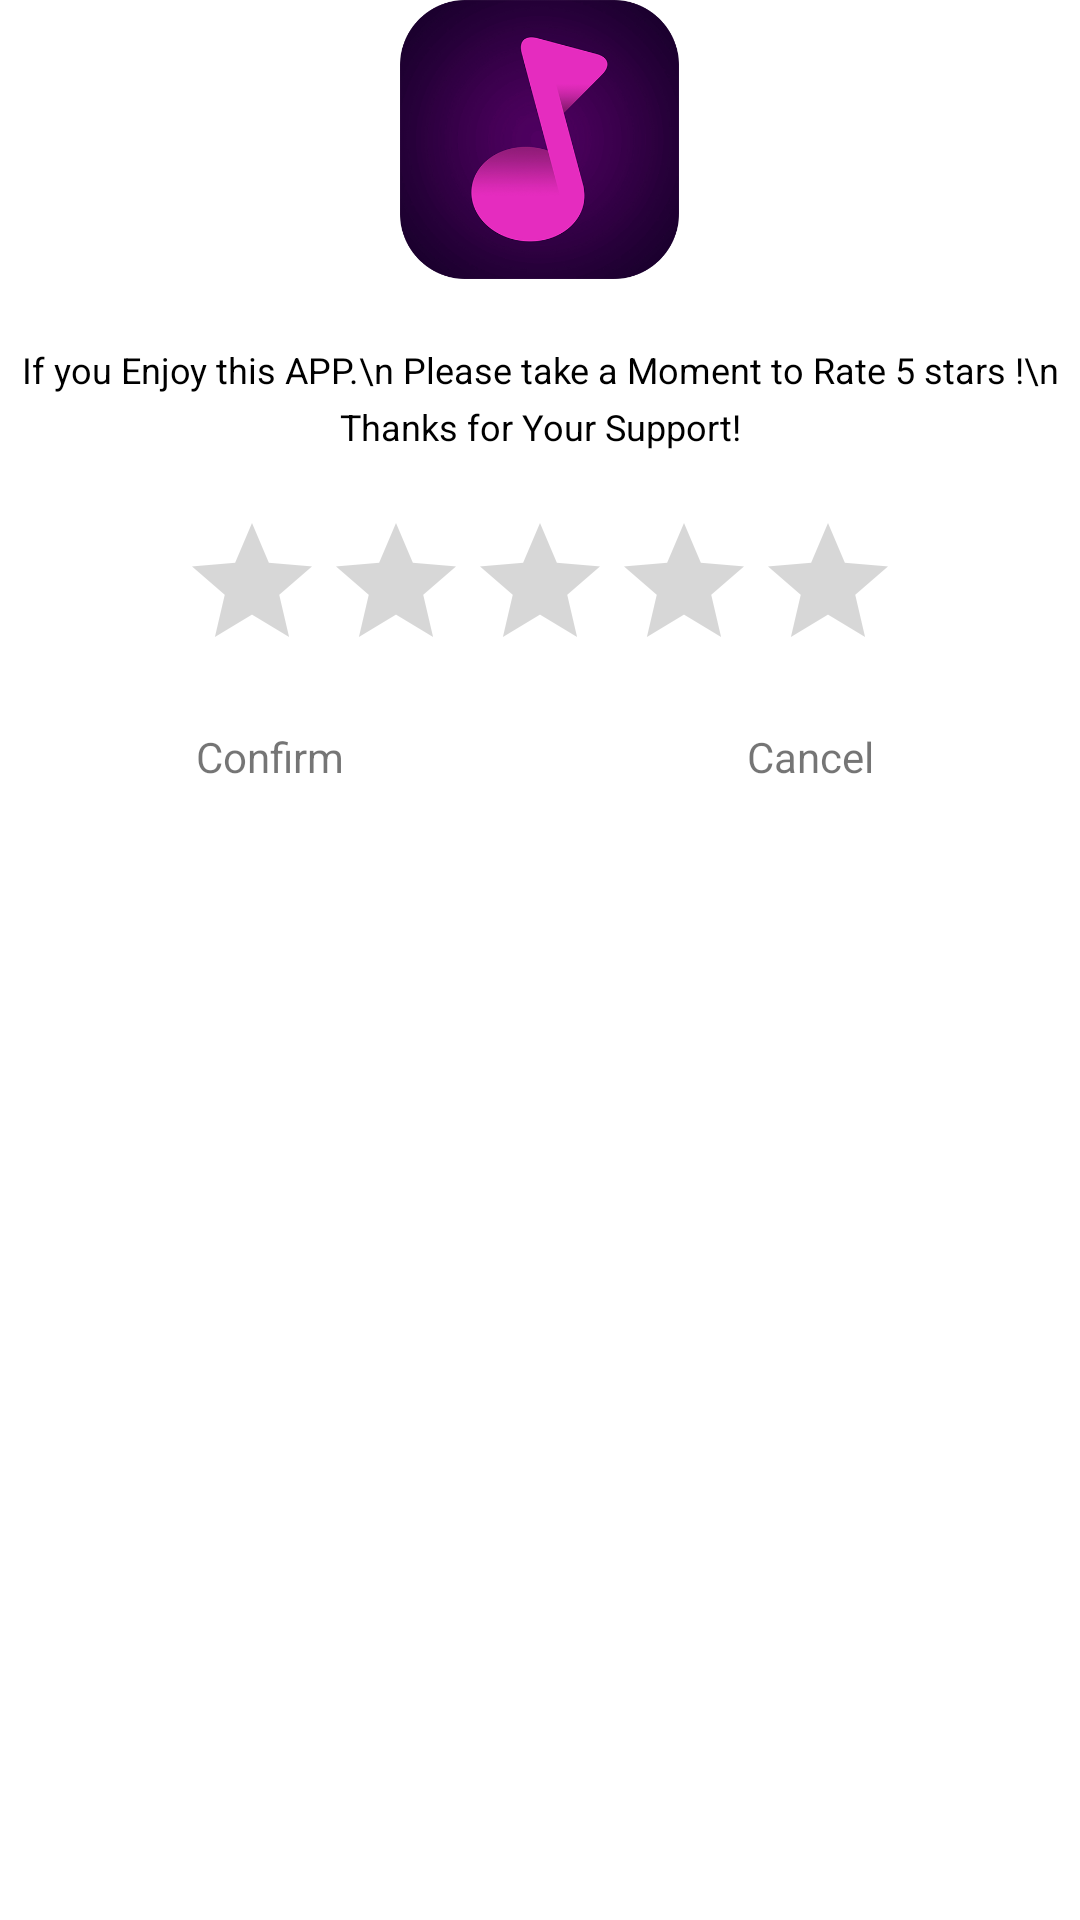

Here is an Android app screen rendered from its layout file. Give the layout XML and the strings, colors and styles it references.
<!-- AndroidManifest.xml: application theme Theme.SinglelaMusicPlayer -->
<!-- res/layout/ahout_layout.xml -->
<?xml version="1.0" encoding="utf-8"?>
<RelativeLayout xmlns:android="http://schemas.android.com/apk/res/android"
    android:layout_width="match_parent"
    android:layout_height="match_parent">
    <RelativeLayout
        android:layout_width="match_parent"
        android:layout_height="wrap_content"
        android:layout_marginTop="35dp">

        <LinearLayout
            android:layout_width="match_parent"
            android:layout_height="wrap_content"
            android:orientation="vertical"
            android:gravity="center_horizontal"
            android:layout_marginTop="30dp">

            <TextView
                android:layout_width="wrap_content"
                android:layout_height="wrap_content"
                android:text="If you Enjoy this APP.\n Please take a Moment to Rate 5 stars !\n Thanks for Your Support!"
                android:textSize="12sp"
                android:lineSpacingExtra="5dp"
                android:textColor="#000000"
                android:gravity="center"
                android:layout_marginTop="50dp"/>

            <RatingBar
                android:layout_marginTop="20dp"
                android:layout_width="wrap_content"
                android:layout_height="wrap_content"/>

            <LinearLayout
                android:layout_width="match_parent"
                android:layout_height="wrap_content"
                android:orientation="horizontal">

                <TextView
                    android:id="@+id/confirm"
                    android:layout_width="0dp"
                    android:layout_height="50dp"
                    android:layout_weight="1"
                    android:gravity="center"
                    android:text="Confirm"/>

                <TextView
                    android:id="@+id/cancel"
                    android:layout_width="0dp"
                    android:layout_height="50dp"
                    android:layout_weight="1"
                    android:gravity="center"
                    android:text="Cancel"/>
            </LinearLayout>
        </LinearLayout>


    </RelativeLayout>

    <ImageView
        android:layout_width="93dp"
        android:layout_height="93dp"
        android:layout_centerHorizontal="true"
        android:src="@mipmap/icon" />

</RelativeLayout>
<!-- resources referenced by this layout -->
<resources>
  <!-- mipmap icon: png bitmap (mipmap-xxhdpi, 101426 bytes) -->
  <style name="Theme.SinglelaMusicPlayer" parent="Theme.MaterialComponents.DayNight.DarkActionBar">
          
          <item name="colorPrimary">@color/purple_500</item>
          <item name="colorPrimaryVariant">@color/purple_700</item>
          <item name="colorOnPrimary">@color/white</item>
          
          <item name="colorSecondary">@color/teal_200</item>
          <item name="colorSecondaryVariant">@color/teal_700</item>
          <item name="colorOnSecondary">@color/black</item>
          
          <item name="android:statusBarColor" tools:targetApi="l">?attr/colorPrimaryVariant</item>
          
          <item name="windowNoTitle">true</item>
      </style>
  <!-- not gathered from this repository: default colours our renderer supplied (Android Studio template values) -->
  <color name="purple_500">#FF6200EE</color>
  <color name="purple_700">#FF3700B3</color>
  <color name="teal_200">#FF03DAC5</color>
  <color name="teal_700">#FF018786</color>
  <color name="black">#FF000000</color>
  <color name="white">#FFFFFFFF</color>
</resources>
